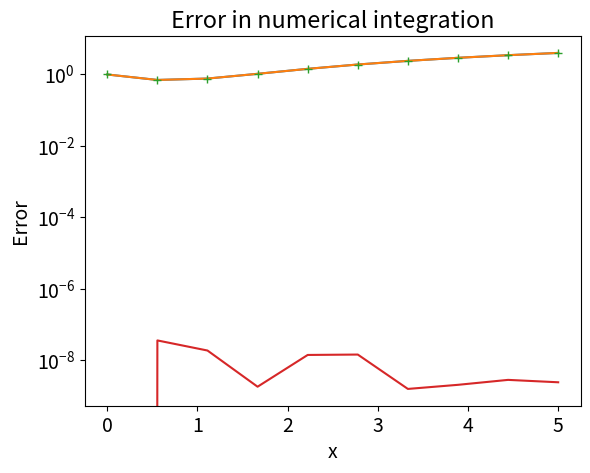

Here is the Python script that generated this plot:
import numpy as np
import matplotlib.pyplot as plt

from scipy.integrate import odeint

# Define a function which calculates the derivative
def dy_dx(y, x):
    return x - y

xs = np.linspace(0,5,10)
print(xs)
y0 = 1.0  # the initial condition
ys = odeint(dy_dx, y0, xs)
print(ys)
ys = np.array(ys).flatten()

# Plot the numerical solution
plt.rcParams.update({'font.size': 14})  # increase the font size
plt.xlabel("x")
plt.ylabel("y")
plt.plot(xs, ys);


y_exact = xs - 1 + 2*np.exp(-xs)
y_difference = ys - y_exact
plt.plot(xs, ys, xs, y_exact, "+");

plt.show()


y_diff = np.abs(y_exact - ys)
plt.semilogy(xs, y_diff)
plt.ylabel("Error")
plt.xlabel("x")
plt.title("Error in numerical integration");
# Note the logarithmic scale on the y-axis. 

plt.show()